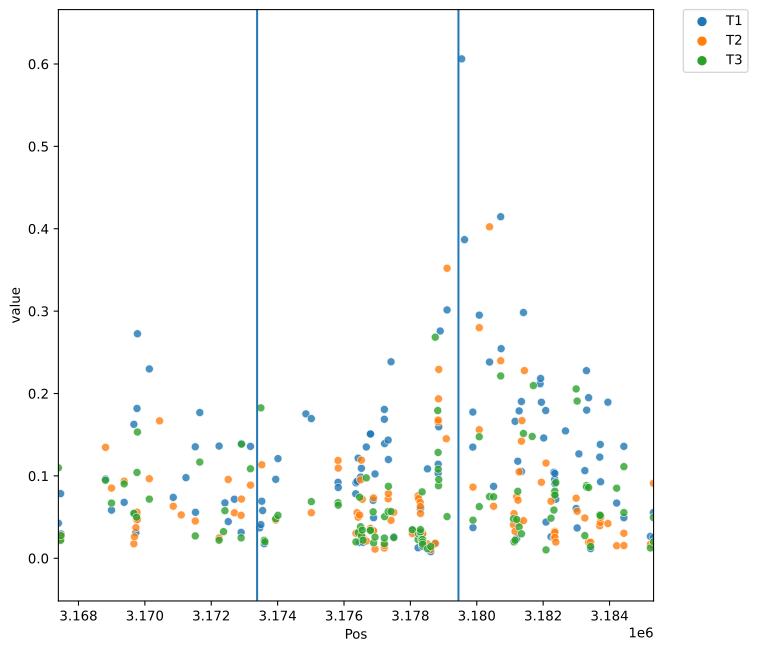

The data file committed next to this chart (first rows):
Chr	Pos	T1	T2	T3
5	3167394	0.04256	0.02627	0.1098
5	3167461	0.07848	0.02319	0.02182
5	3167473	0.0295	0.02688	0.02763
5	3167794	-nan	-nan	-nan
5	3167797	-nan	-nan	-nan
5	3167823	-nan	-nan	-nan
5	3168045	-nan	-nan	-nan
5	3168049	-nan	-nan	-nan
5	3168065	-nan	-nan	-nan
5	3168133	-nan	-nan	-nan
5	3168214	-nan	-nan	-nan
5	3168814	0.09612	0.1346	0.09473
5	3168995	0.05839	0.08519	0.06697
5	3169376	0.06791	0.09362	0.09029
5	3169669	0.1626	0.01757	0.05458
5	3169685	0.05385	0.02604	-nan
5	3169730	0.03104	0.03715	-nan
5	3169752	-nan	0.04664	0.04989
5	3169763	0.1819	0.056	0.1042
5	3169776	0.2725	0.0472	0.1532
5	3170090	-nan	-nan	-nan
5	3170134	0.2298	0.09654	0.07179
5	3170182	-nan	-nan	-nan
5	3170443	-nan	0.1668	-nan
5	3170766	-nan	-nan	-nan
5	3170855	0.07389	0.06319	-nan
5	3170878	-nan	-nan	-nan
5	3171095	-nan	0.05262	-nan
5	3171238	0.09785	-nan	-nan
5	3171245	-nan	-nan	-nan
5	3171509	-nan	-nan	-nan
5	3171518	0.1353	0.0452	0.02712
5	3171525	0.05578	-nan	-nan
5	3171655	0.1769	-nan	0.1168
5	3171765	-nan	-nan	-nan
5	3171767	-nan	-nan	-nan
5	3172090	-nan	-nan	-nan
5	3172098	-nan	-nan	-nan
5	3172236	0.1362	0.02464	0.02193
5	3172366	-nan	-nan	-nan
5	3172369	-nan	-nan	0.03231
5	3172412	0.06726	-nan	0.05773
5	3172512	0.04447	0.09563	-nan
5	3172670	-nan	-nan	-nan
5	3172698	0.07168	0.05517	-nan
5	3172900	0.03146	0.05216	0.02469
5	3172910	0.139	0.07187	0.1385
5	3173081	-nan	-nan	-nan
5	3173084	-nan	-nan	-nan
5	3173146	-nan	-nan	-nan
5	3173182	0.1358	0.08879	0.1086
5	3173455	-nan	-nan	-nan
5	3173462	0.03689	-nan	-nan
5	3173496	0.04084	-nan	0.1826
5	3173523	0.06928	0.1135	-nan
5	3173548	0.05795	-nan	-nan
5	3173596	0.01764	-nan	0.02178
5	3173618	-nan	-nan	0.01998
5	3173805	-nan	-nan	-nan
5	3173943	0.09583	0.04639	0.04793
... 192 more rows
